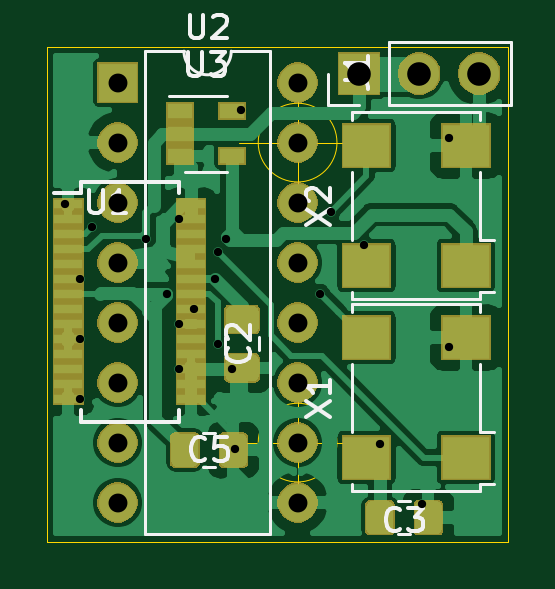
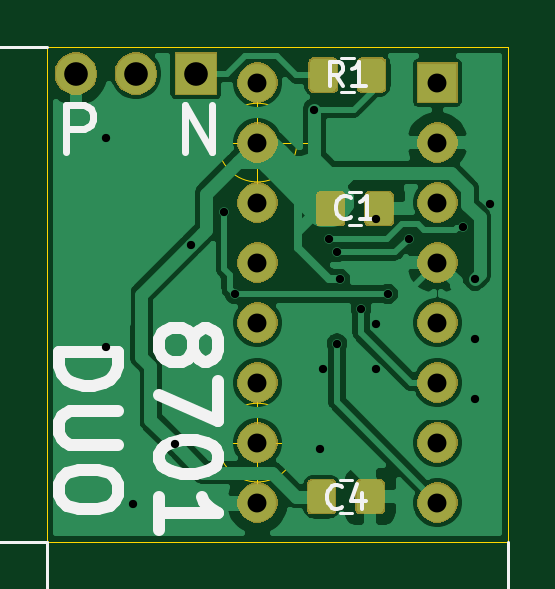
Circuit board: 9 layer files. Board 19.5 x 21.0 mm.
- bottom_copper: 8701Duo-B_Cu.gbr (63515 bytes)
- bottom_mask: 8701Duo-B_Mask.gbr (21009 bytes)
- bottom_silk: 8701Duo-B_SilkS.gbr (11893 bytes)
- outline: 8701Duo-Edge_Cuts.gbr (1097 bytes)
- top_copper: 8701Duo-F_Cu.gbr (71103 bytes)
- top_mask: 8701Duo-F_Mask.gbr (22868 bytes)
- top_silk: 8701Duo-F_SilkS.gbr (7694 bytes)
- drill: 8701Duo-NPTH.drl (285 bytes)
- drill: 8701Duo-PTH.drl (955 bytes)

=== bottom_copper: 8701Duo-B_Cu.gbr (63515 bytes, source omitted) ===
=== bottom_mask: 8701Duo-B_Mask.gbr (21009 bytes, source omitted) ===
=== bottom_silk: 8701Duo-B_SilkS.gbr (11893 bytes, source omitted) ===
=== outline: 8701Duo-Edge_Cuts.gbr ===
G04 #@! TF.GenerationSoftware,KiCad,Pcbnew,(5.1.5)-3*
G04 #@! TF.CreationDate,2020-06-23T19:18:02-04:00*
G04 #@! TF.ProjectId,8701Duo,38373031-4475-46f2-9e6b-696361645f70,rev?*
G04 #@! TF.SameCoordinates,Original*
G04 #@! TF.FileFunction,Profile,NP*
%FSLAX46Y46*%
G04 Gerber Fmt 4.6, Leading zero omitted, Abs format (unit mm)*
G04 Created by KiCad (PCBNEW (5.1.5)-3) date 2020-06-23 19:18:02*
%MOMM*%
%LPD*%
G04 APERTURE LIST*
%ADD10C,0.050000*%
G04 APERTURE END LIST*
D10*
X90566666Y-76200000D02*
G75*
G03X90566666Y-76200000I-1666666J0D01*
G01*
X86400000Y-76200000D02*
X91400000Y-76200000D01*
X88900000Y-73700000D02*
X88900000Y-78700000D01*
X90566666Y-63500000D02*
G75*
G03X90566666Y-63500000I-1666666J0D01*
G01*
X86400000Y-63500000D02*
X91400000Y-63500000D01*
X88900000Y-61000000D02*
X88900000Y-66000000D01*
X97790000Y-80391000D02*
X97790000Y-80137000D01*
X78295500Y-80391000D02*
X97790000Y-80391000D01*
X78295500Y-80391000D02*
X78295500Y-59436000D01*
X97790000Y-59436000D02*
X97790000Y-80137000D01*
X78295500Y-59436000D02*
X97790000Y-59436000D01*
M02*

=== top_copper: 8701Duo-F_Cu.gbr (71103 bytes, source omitted) ===
=== top_mask: 8701Duo-F_Mask.gbr (22868 bytes, source omitted) ===
=== top_silk: 8701Duo-F_SilkS.gbr (7694 bytes, source omitted) ===
=== drill: 8701Duo-NPTH.drl ===
M48
; DRILL file {KiCad (5.1.5)-3} date 6/23/2020 7:18:00 PM
; FORMAT={-:-/ absolute / inch / decimal}
; #@! TF.CreationDate,2020-06-23T19:18:00-04:00
; #@! TF.GenerationSoftware,Kicad,Pcbnew,(5.1.5)-3
; #@! TF.FileFunction,NonPlated,1,2,NPTH
FMAT,2
INCH
%
G90
G05
T0
M30

=== drill: 8701Duo-PTH.drl ===
M48
; DRILL file {KiCad (5.1.5)-3} date 6/23/2020 7:18:00 PM
; FORMAT={-:-/ absolute / inch / decimal}
; #@! TF.CreationDate,2020-06-23T19:18:00-04:00
; #@! TF.GenerationSoftware,Kicad,Pcbnew,(5.1.5)-3
; #@! TF.FileFunction,Plated,1,2,PTH
FMAT,2
INCH
T1C0.0138
T2C0.0315
T3C0.0394
%
G90
G05
T1
X3.1125Y-2.6025
X3.1375Y-2.7275
X3.1375Y-2.8275
X3.1375Y-2.9275
X3.1575Y-2.64
X3.2475Y-2.66
X3.2825Y-2.7525
X3.3025Y-2.6275
X3.3025Y-2.8025
X3.3025Y-2.8775
X3.3275Y-2.7775
X3.3625Y-2.7275
X3.3675Y-2.6825
X3.3675Y-2.835
X3.38Y-2.66
X3.39Y-2.8775
X3.395Y-3.01
X3.405Y-2.445
X3.5375Y-2.7525
X3.555Y-2.615
X3.6113Y-2.6713
X3.6375Y-3.0025
X3.7075Y-3.1025
X3.7525Y-2.4925
X3.7525Y-2.84
T2
X3.2Y-2.4
X3.2Y-2.5
X3.2Y-2.6
X3.2Y-2.7
X3.2Y-2.8
X3.2Y-2.9
X3.2Y-3.0
X3.2Y-3.1
X3.5Y-2.4
X3.5Y-2.5
X3.5Y-2.6
X3.5Y-2.7
X3.5Y-2.8
X3.5Y-2.9
X3.5Y-3.0
X3.5Y-3.1
T3
X3.6025Y-2.385
X3.7025Y-2.385
X3.8025Y-2.385
T0
M30

